Run: headless pygame with SDL's dummy video driver; simulated clock (each Clock.tick advances the game by its frame time, no real sleeping); random seed 0; keys injected as events and as key.get_pressed() state; no mouse input.
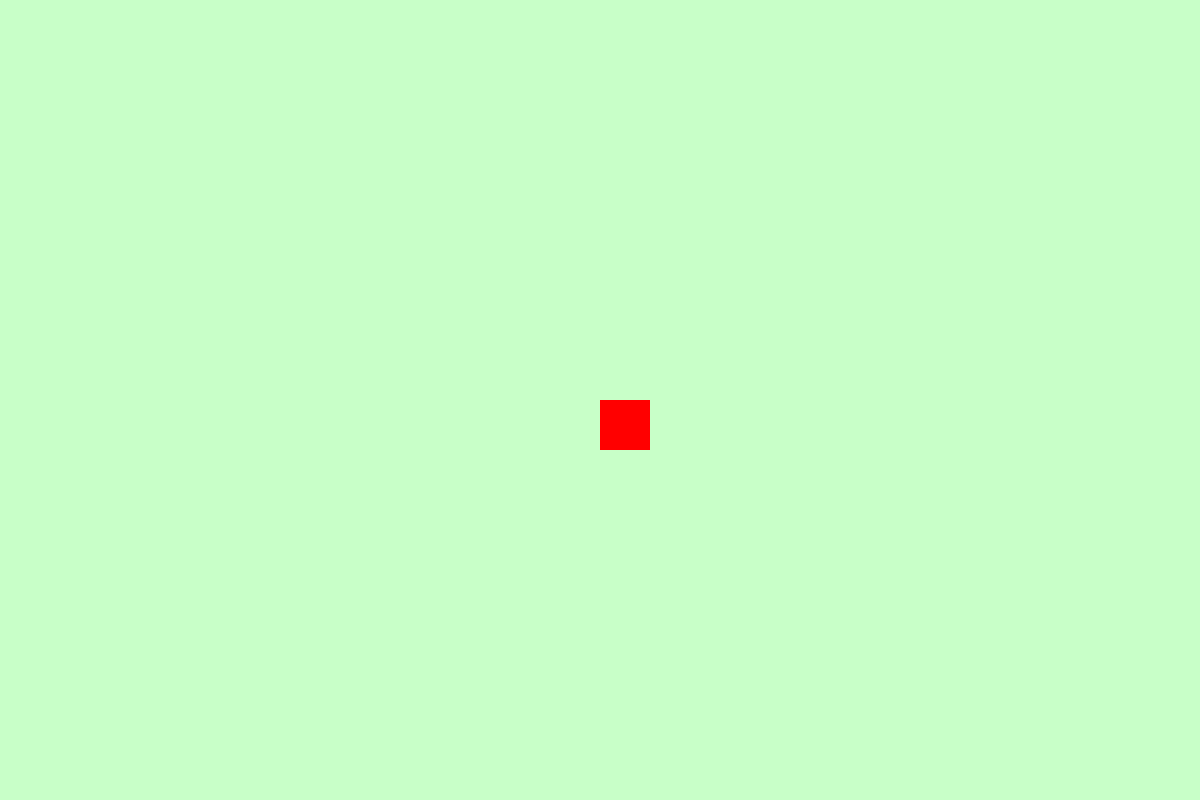
Frame 1 of 4 · flips 1–60 · no input
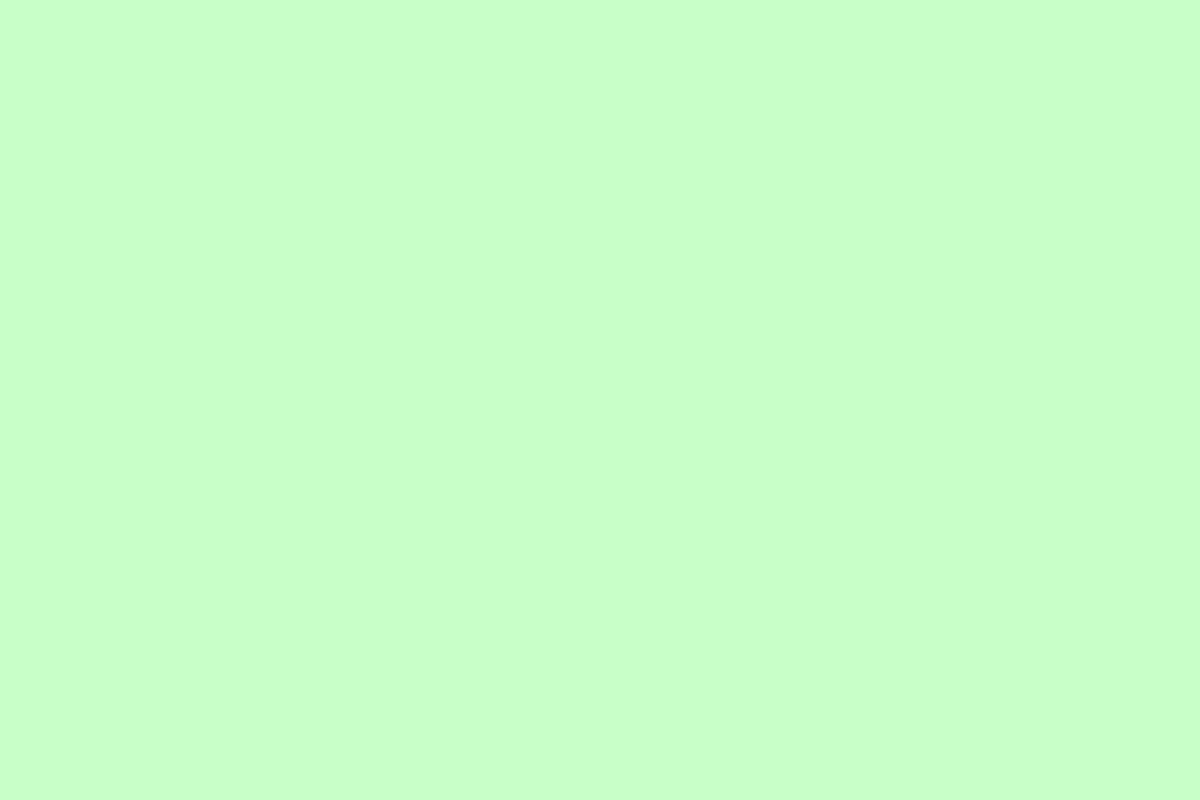
Frame 2 of 4 · flips 61–180 · tapped SPACE, RETURN · held RIGHT (→), D
Frame 3 of 4 · flips 181–300 · held DOWN (↓), S · screen unchanged from frame 2, image omitted
Frame 4 of 4 · flips 301–420 · held LEFT (←), A, UP (↑), W · screen same as frame 1, image omitted

The pygame program that drew these frames:

import pygame
import sys

# Inicializar o Pygame
pygame.init()

# Definindo as dimensões da tela
screen_width = 1200
screen_height = 800
screen = pygame.display.set_mode((screen_width, screen_height))
pygame.display.set_caption("Jogo Simples")

# Definindo cores
background_color = (200, 255, 200)
red = (255, 0, 0)

# Definindo a posição inicial do retângulo
rect_x = screen_width // 2
rect_y = screen_height // 2
rect_width = 50
rect_height = 50
speed = 5

# Loop principal do jogo
while True:
    for event in pygame.event.get():
        if event.type == pygame.QUIT:
            pygame.quit()
            sys.exit()

    # Captura as teclas pressionadas
    keys = pygame.key.get_pressed()
    if keys[pygame.K_LEFT]:
        rect_x -= speed
    if keys[pygame.K_RIGHT]:
        rect_x += speed
    if keys[pygame.K_UP]:
        rect_y -= speed
    if keys[pygame.K_DOWN]:
        rect_y += speed

    # Preenche a tela de preto
    screen.fill(background_color)

    # Desenha o retângulo
    pygame.draw.rect(screen, red, (rect_x, rect_y, rect_width, rect_height))

    # Atualiza a tela
    pygame.display.flip()
    pygame.time.Clock().tick(60)
